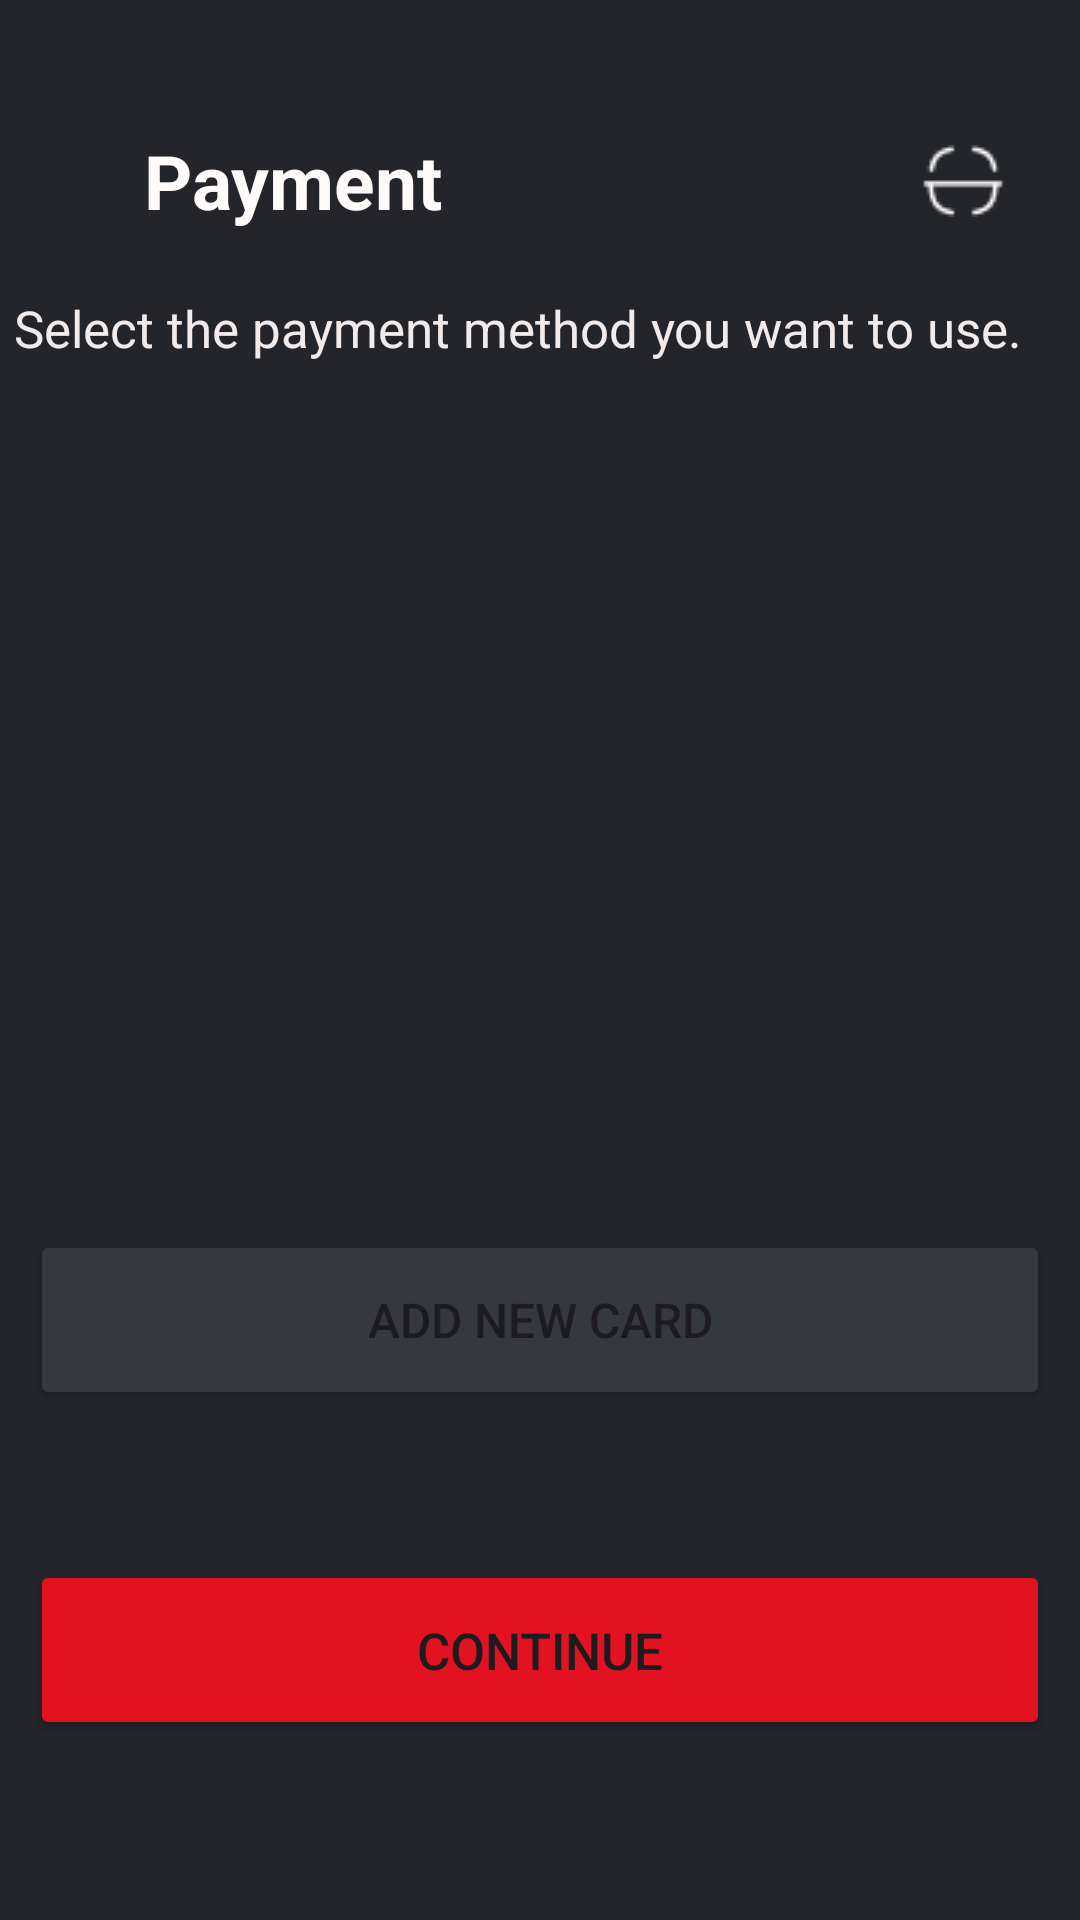

Reconstruct the res/layout file that produces this screen, plus the resources it refers to.
<!-- AndroidManifest.xml: application theme Theme.AtlMovaApp -->
<!-- res/layout/fragment_select_card.xml -->
<?xml version="1.0" encoding="utf-8"?>
<androidx.constraintlayout.widget.ConstraintLayout xmlns:android="http://schemas.android.com/apk/res/android"
    xmlns:app="http://schemas.android.com/apk/res-auto"
    xmlns:tools="http://schemas.android.com/tools"
    android:layout_width="match_parent"
    android:layout_height="match_parent"
    android:background="@color/appColor"
    tools:context=".screen.profile.join_Premium.selectCard.SelectCardFragment">

    <ImageView
        android:id="@+id/backicon"
        android:layout_width="wrap_content"
        android:layout_height="wrap_content"
        android:layout_marginStart="28dp"
        android:layout_marginTop="60dp"
        android:src="@drawable/backicon"
        app:layout_constraintStart_toStartOf="parent"
        app:layout_constraintTop_toTopOf="parent" />

    <TextView
        android:id="@+id/textView36"
        android:layout_width="wrap_content"
        android:layout_height="wrap_content"
        android:layout_marginStart="20dp"
        android:text="Payment"
        android:textColor="#FFFBFB"
        android:textSize="25sp"
        android:textStyle="bold"
        app:layout_constraintBottom_toBottomOf="@+id/backicon"
        app:layout_constraintStart_toEndOf="@+id/backicon"
        app:layout_constraintTop_toTopOf="@+id/backicon" />

    <ImageView
        android:id="@+id/imageView32"
        android:layout_width="wrap_content"
        android:layout_height="wrap_content"
        android:layout_marginEnd="25dp"
        android:src="@drawable/scannericon"
        app:layout_constraintBottom_toBottomOf="@+id/textView36"
        app:layout_constraintEnd_toEndOf="parent"
        app:layout_constraintTop_toTopOf="@+id/textView36" />

    <TextView
        android:id="@+id/textView37"
        android:layout_width="wrap_content"
        android:layout_height="wrap_content"
        android:layout_marginTop="21dp"
        android:layout_marginEnd="15dp"
        android:text="Select the payment method you want to use."
        android:textColor="#F3EAEA"
        android:textSize="17sp"
        app:layout_constraintEnd_toEndOf="parent"
        app:layout_constraintStart_toStartOf="parent"
        app:layout_constraintTop_toBottomOf="@+id/textView36" />

    <androidx.recyclerview.widget.RecyclerView
        android:id="@+id/rvPaymentCard"
        android:layout_width="0dp"
        android:layout_height="0dp"
        android:layout_marginStart="10dp"
        android:layout_marginTop="24dp"
        android:layout_marginEnd="10dp"
        app:layoutManager="androidx.recyclerview.widget.LinearLayoutManager"
        app:layout_constraintBottom_toTopOf="@+id/addNewCardButton"
        app:layout_constraintEnd_toEndOf="parent"
        app:layout_constraintStart_toStartOf="parent"
        app:layout_constraintTop_toBottomOf="@+id/textView37" />

    <Button
        android:id="@+id/addNewCardButton"
        android:layout_width="0dp"
        android:layout_height="60dp"
        android:layout_marginStart="10dp"
        android:layout_marginTop="24dp"
        android:layout_marginEnd="10dp"
        android:layout_marginBottom="50dp"
        android:backgroundTint="#35383F"
        android:text="Add New Card"
        android:textSize="16sp"
        app:cornerRadius="30dp"
        app:layout_constraintBottom_toTopOf="@+id/continueButton"
        app:layout_constraintEnd_toEndOf="parent"
        app:layout_constraintStart_toStartOf="parent"
        app:layout_constraintTop_toBottomOf="@+id/rvPaymentCard" />

    <Button
        android:id="@+id/continueButton"
        android:layout_width="0dp"
        android:layout_height="60dp"
        android:layout_marginStart="10dp"
        android:layout_marginEnd="10dp"
        android:layout_marginBottom="60dp"
        android:backgroundTint="#E21221"
        android:text="Continue"
        android:textSize="17sp"
        app:cornerRadius="25dp"
        app:layout_constraintBottom_toBottomOf="parent"
        app:layout_constraintEnd_toEndOf="parent"
        app:layout_constraintStart_toStartOf="parent" />

</androidx.constraintlayout.widget.ConstraintLayout>
<!-- resources referenced by this layout -->
<resources>
  <color name="appColor">#F2181A20</color>"
  <!-- drawable scannericon: png bitmap (drawable, 426 bytes) -->
  <style name="Theme.AtlMovaApp" parent="Base.Theme.AtlMovaApp" />
  <style name="Base.Theme.AtlMovaApp" parent="Theme.Material3.DayNight.NoActionBar">
          
          
      </style>
</resources>
